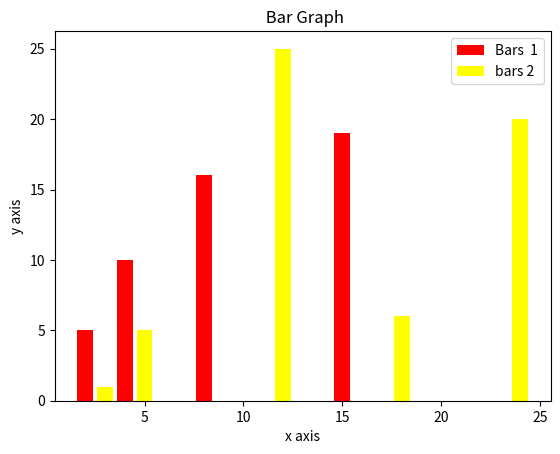

Generate this figure with matplotlib:
import matplotlib.pyplot as plt

x = [2, 4, 8, 12, 15]
y = [5, 10, 16,13,19]

x2 = [12, 24, 18, 3, 5]
y2 = [25, 20, 6, 1, 5]


plt.bar(x, y, label='Bars  1', color='red')
plt.bar(x2,y2, label='bars 2', color='yellow')

plt.xlabel('x axis')
plt.ylabel('y axis')

plt.legend()

plt.title(' Bar Graph')

plt.show()